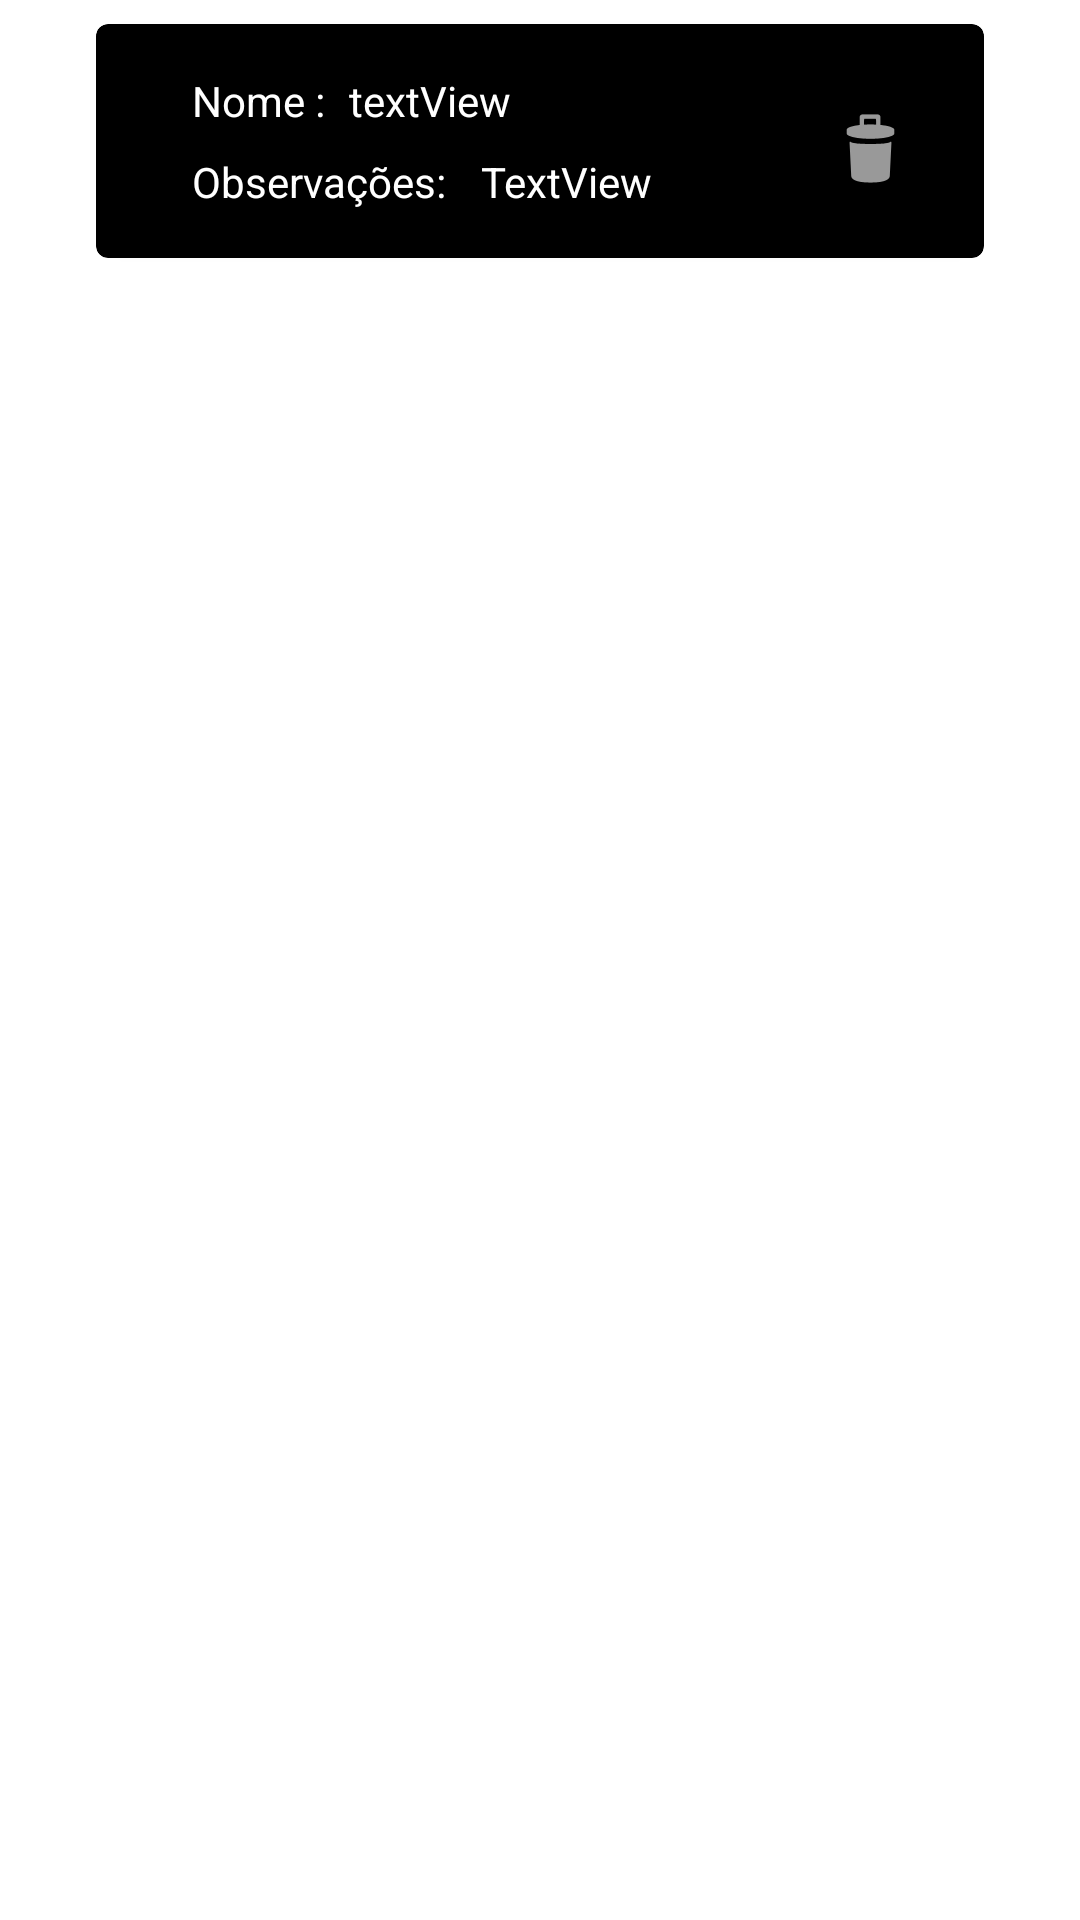

Produce the Android XML layout that renders to this screen, including the resource entries it uses.
<!-- AndroidManifest.xml: application theme Theme.GymProject -->
<!-- res/layout/bottom_sheet_item.xml -->
<?xml version="1.0" encoding="utf-8"?>
<androidx.constraintlayout.widget.ConstraintLayout xmlns:android="http://schemas.android.com/apk/res/android"
    xmlns:app="http://schemas.android.com/apk/res-auto"
    xmlns:tools="http://schemas.android.com/tools"
    android:layout_width="match_parent"
    android:layout_height="wrap_content">

    <androidx.cardview.widget.CardView
        android:layout_width="0dp"
        android:layout_height="wrap_content"
        android:layout_marginStart="32dp"
        android:layout_marginTop="8dp"
        android:layout_marginEnd="32dp"
        app:cardCornerRadius="4dp"
        android:backgroundTint="@color/black"
        app:layout_constraintEnd_toEndOf="parent"
        app:layout_constraintStart_toStartOf="parent"
        app:layout_constraintTop_toTopOf="parent">

        <androidx.constraintlayout.widget.ConstraintLayout
            android:layout_width="match_parent"
            android:layout_height="wrap_content">

            <TextView
                android:id="@+id/textView12"
                android:layout_width="wrap_content"
                android:layout_height="wrap_content"
                android:layout_marginStart="32dp"
                android:layout_marginTop="16dp"
                android:text="Nome :"
                android:textColor="@color/white"
                app:layout_constraintStart_toStartOf="parent"
                app:layout_constraintTop_toTopOf="parent" />

            <TextView
                android:id="@+id/txtBottomSheetDataUser"
                android:layout_width="wrap_content"
                android:layout_height="wrap_content"
                android:layout_marginStart="8dp"
                android:layout_marginTop="16dp"
                android:text="textView"
                android:textColor="@color/white"
                app:layout_constraintStart_toEndOf="@+id/textView12"
                app:layout_constraintTop_toTopOf="parent" />

            <TextView
                android:id="@+id/textView15"
                android:layout_width="wrap_content"
                android:layout_height="wrap_content"
                android:layout_marginStart="32dp"
                android:layout_marginTop="8dp"
                android:layout_marginBottom="16dp"
                android:text="Observações: "
                android:textColor="@color/white"
                app:layout_constraintBottom_toBottomOf="parent"
                app:layout_constraintStart_toStartOf="parent"
                app:layout_constraintTop_toBottomOf="@+id/textView12" />

            <TextView
                android:id="@+id/txtBottomSheetObservationUser"
                android:layout_width="wrap_content"
                android:layout_height="wrap_content"
                android:layout_marginStart="8dp"
                android:layout_marginTop="8dp"
                android:layout_marginBottom="16dp"
                android:text="TextView"
                android:textColor="@color/white"
                app:layout_constraintBottom_toBottomOf="parent"
                app:layout_constraintStart_toEndOf="@+id/textView15"
                app:layout_constraintTop_toBottomOf="@+id/txtBottomSheetDataUser" />

            <ImageButton
                android:id="@+id/imageButton"
                android:layout_width="wrap_content"
                android:layout_height="wrap_content"
                android:layout_marginTop="16dp"
                android:layout_marginEnd="10dp"
                android:backgroundTint="@color/black"
                app:layout_constraintEnd_toEndOf="parent"
                app:layout_constraintTop_toTopOf="parent"
                app:srcCompat="@android:drawable/ic_menu_delete" />


        </androidx.constraintlayout.widget.ConstraintLayout>

    </androidx.cardview.widget.CardView>

</androidx.constraintlayout.widget.ConstraintLayout>
<!-- resources referenced by this layout -->
<resources>
  <style name="Theme.GymProject" parent="Theme.MaterialComponents.DayNight.DarkActionBar">
          
          <item name="colorPrimary">@color/purple_500</item>
          <item name="colorPrimaryVariant">@color/purple_700</item>
          <item name="colorOnPrimary">@color/white</item>
          
          <item name="colorSecondary">@color/teal_200</item>
          <item name="colorSecondaryVariant">@color/teal_700</item>
          <item name="colorOnSecondary">@color/black</item>
          
          <item name="android:statusBarColor">?attr/colorPrimaryVariant</item>
          
      </style>
  <!-- not gathered from this repository: default colours our renderer supplied (Android Studio template values) -->
  <color name="purple_500">#FF6200EE</color>
  <color name="purple_700">#FF3700B3</color>
  <color name="teal_200">#FF03DAC5</color>
  <color name="teal_700">#FF018786</color>
  <color name="black">#FF000000</color>
  <color name="white">#FFFFFFFF</color>
</resources>
